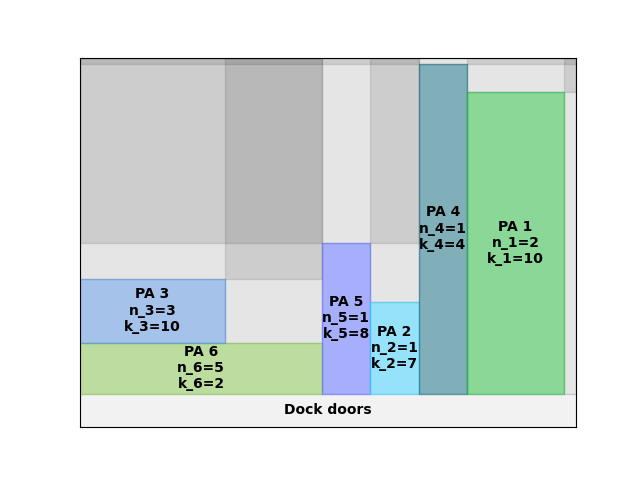

Values plotted in this chart, from the file beside it:
A4
50
481.4
0.00, 0.00, 5, 2
40.00, 0.00, 1, 8
48.00, 0.00, 1, 7
56.00, 0.00, 1, 4
0.00, 91.00, 3, 10
64.00, 0.00, 2, 10
